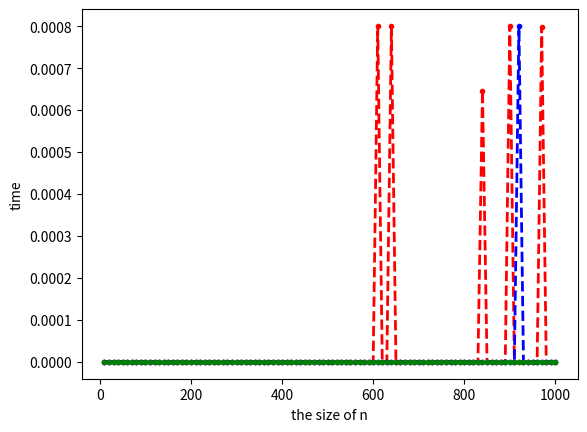

The matplotlib source for this figure:
import numpy as np
import time     
import statistics
import matplotlib.pyplot as plt
        
START_WITH = 10 #n從多少開始
ITER_TIMES = 100  #疊代次數(要讓n增加幾次)
INCREASING_INTERVAL = 10  #n每次增加的幅度
#以題目8.a要求設置由上到下為10、100、10
#以題目8.c要求設置由上到下為100、990、10
COUNTIN_SORT_TIME = False #是否計入二元搜尋及費氏搜尋所需預先排序資料的時間

def generateTask(n): #根據n(數組大小)生成不重複之隨機整數清單S以及隨機數x，範圍皆介於0~10*n
  S = np.random.choice(10*n, size=n, replace=False)
  x = np.random.randint(10*n)
  return S, x

def linearSearch(S, x): #線性搜尋演算法，給予清單S及目標x
  for i in range(len(S)):
    if S[i] == x:
      return i
  return -1

def binarySearch(S, x): #二元搜尋演算法，給予清單S及目標x
  if COUNTIN_SORT_TIME:
    S = sorted(S)
  low = 0
  high = len(S)-1
  while low <= high:
    mid = low + (high - low)//2
    if S[mid] == x:
      return mid
    elif S[mid] < x:
      low = mid + 1
    else:
      high = mid - 1
  return -1

def fibonacciSearch(S, x):  #費氏搜尋演算法，給予清單S及目標x
  if COUNTIN_SORT_TIME:
    S = sorted(S)
  size = len(S) 
  start = -1 
  f0 = 0
  f1 = 1
  f2 = 1
  while(f2 < size):
    f0 = f1
    f1 = f2
    f2 = f1 + f0
  while(f2 > 1):
    index = min(start + f0, size - 1)
    if S[index] < x:
      f2 = f1
      f1 = f0
      f0 = f2 - f1
      start = index
    elif S[index] > x:
      f2 = f0
      f1 = f1 - f0
      f0 = f2 - f1
    else:
      return index
  if f1 and S[size - 1] == x:
    return size - 1
  return -1

#準備用以紀錄各演算法在不同n下mean execution time的清單
#i為清單的index，其中 START_WITH + i*INCREASING_INTERVAL 即為位於該index之數據基於的n大小
#數據單位為秒
LS_MET = [0]*ITER_TIMES
BS_MET = [0]*ITER_TIMES
FS_MET = [0]*ITER_TIMES
for i in range(ITER_TIMES): #進行疊代以套用不同n
  n = START_WITH + i*INCREASING_INTERVAL
  #用來記錄各演算法每個的task執行時間
  LS_execution_time = []
  BS_execution_time = []
  FS_execution_time = []
  for t in range(5):  #每個n執行5次task
    S, x = generateTask(n)
    start = time.process_time()
    LS_result = linearSearch(S, x)
    end = time.process_time()
    LS_execution_time.append(end - start)
    if not COUNTIN_SORT_TIME:
      S = sorted(S) #二元搜尋及費氏搜尋需要排列過的資料，因題目無特別要求，故在此預設不計入排序時間，如須計入可透過COUNTIN_SORT_TIME參數調整
    start = time.process_time()
    BS_result = binarySearch(S, x)
    end = time.process_time()
    BS_execution_time.append(end - start)
    start = time.process_time()
    FS_result = fibonacciSearch(S, x)
    end = time.process_time()
    FS_execution_time.append(end - start)
  #將五次成果取平均存入紀錄mean execution time的清單中
  LS_MET[i] = statistics.mean(LS_execution_time)
  BS_MET[i] = statistics.mean(BS_execution_time)
  FS_MET[i] = statistics.mean(FS_execution_time)

#可以透過mean execution time清單存取各個n下的時間記錄，這裡節省版面只列出最後一個(最大的n下的紀錄)
print(LS_MET[-1])
print(BS_MET[-1])
print(FS_MET[-1])

#繪製圖表(折線圖)，紅色為線性搜尋；藍色為二元搜尋；綠色為費氏搜尋
X = [START_WITH+i*INCREASING_INTERVAL for i in range(ITER_TIMES)]
plt.plot(X, LS_MET, color='r', marker='o', linestyle='--', linewidth=2, markersize=3)
plt.plot(X, BS_MET, color='b', marker='o', linestyle='--', linewidth=2, markersize=3)
plt.plot(X, FS_MET, color='g', marker='o', linestyle='--', linewidth=2, markersize=3)
plt.xlabel('the size of n',fontsize=10)
plt.ylabel('time',fontsize=10)
plt.show()
